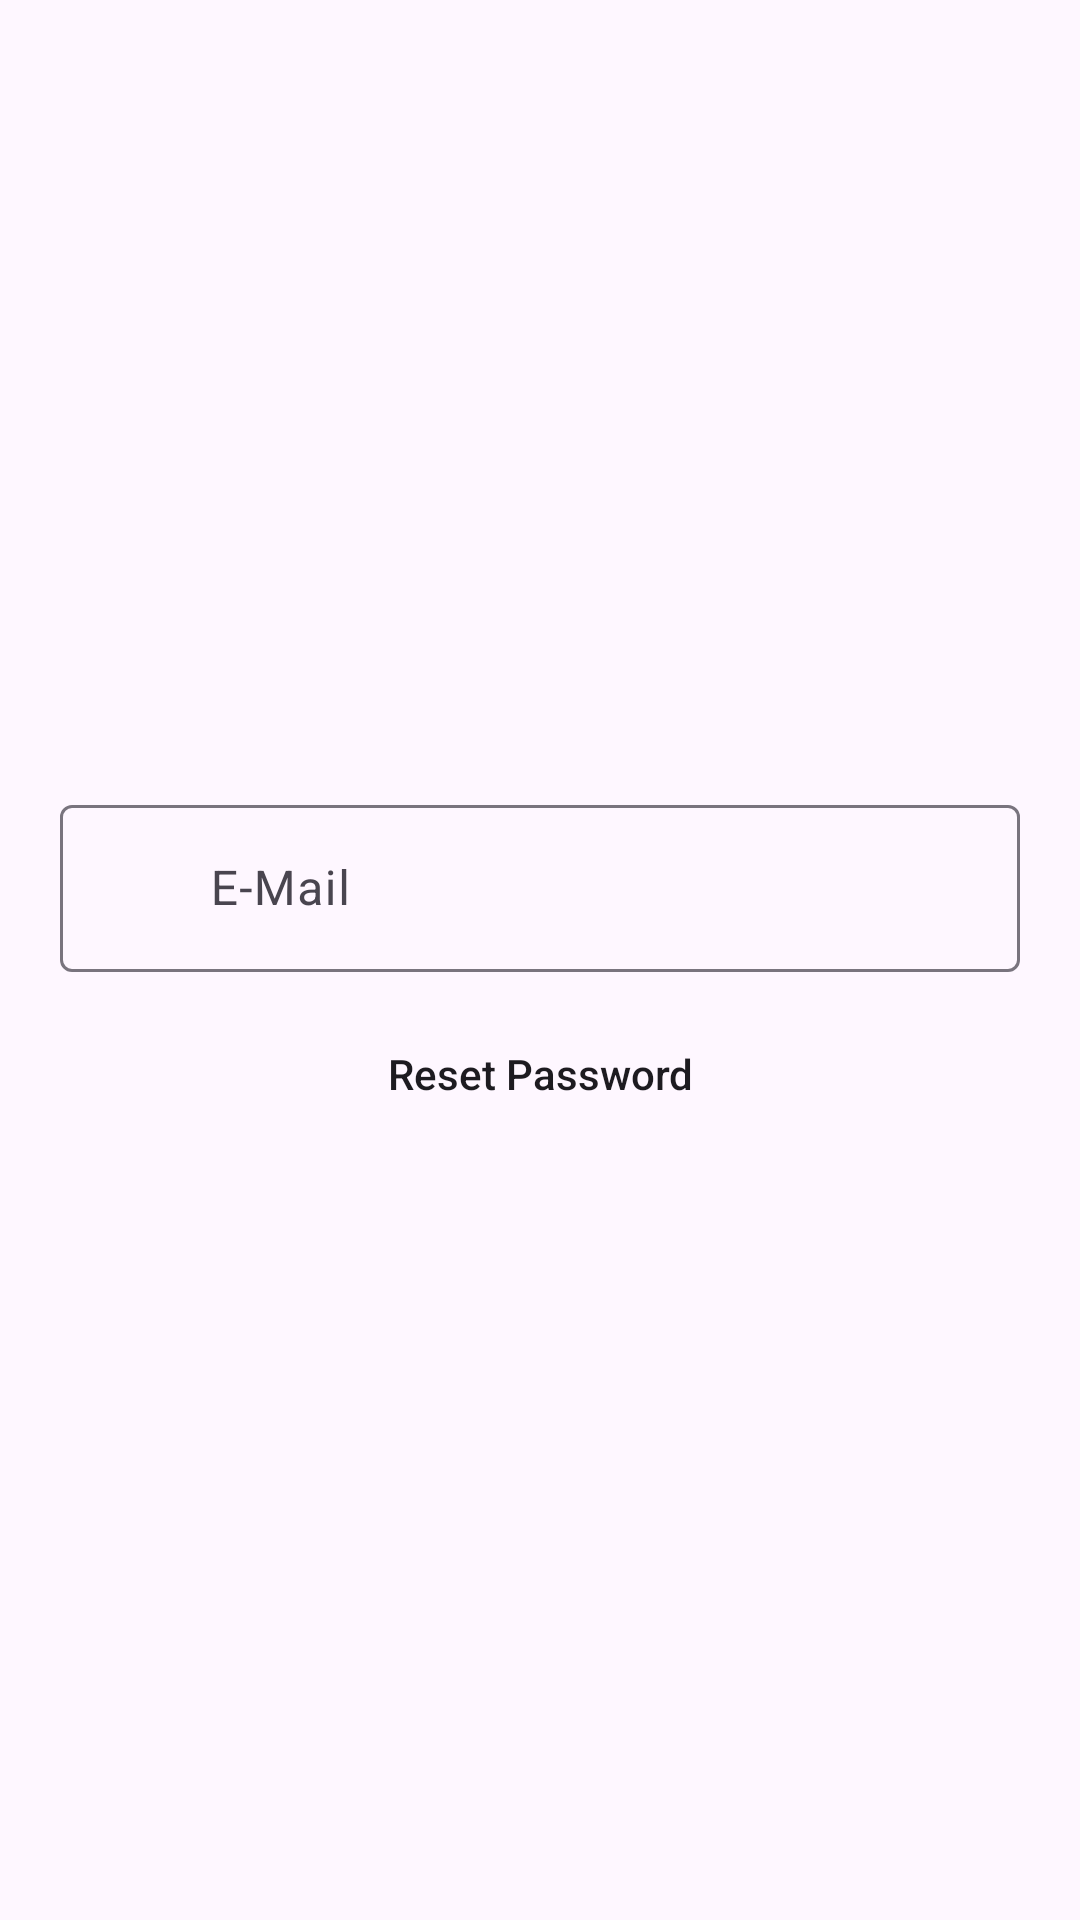

Produce the Android XML layout that renders to this screen, including the resource entries it uses.
<!-- AndroidManifest.xml: application theme Theme.AttendanceApp -->
<!-- res/layout/activity_forgot_pw.xml -->
<?xml version="1.0" encoding="utf-8"?>
<RelativeLayout xmlns:android="http://schemas.android.com/apk/res/android"
    xmlns:app="http://schemas.android.com/apk/res-auto"
    android:layout_width="match_parent"
    android:layout_height="match_parent">

    <FrameLayout
        android:layout_width="match_parent"
        android:layout_height="300dp"
        android:layout_alignParentStart="true"
        android:layout_alignParentTop="true"
        android:layout_alignParentEnd="true"
        app:backgroundTint="@null">

        <ImageView
            android:layout_width="wrap_content"
            android:layout_height="wrap_content"
            android:layout_gravity="center"
            />
    </FrameLayout>

    <LinearLayout
        android:layout_width="match_parent"
        android:layout_height="wrap_content"
        android:layout_margin="10dp"
        android:orientation="vertical"
        android:layout_centerInParent="true">
        <com.google.android.material.textfield.TextInputLayout
            android:layout_width="match_parent"
            android:layout_height="wrap_content"
            android:layout_marginHorizontal="10dp"
            android:layout_marginTop="5dp"
            android:focusable="true"
            android:focusableInTouchMode="true"
            android:theme="@style/myTextInputLabel"
            android:layout_weight="1"
            app:startIconTint="@color/icon"
            app:startIconDrawable="@drawable/email_24">
            <EditText
                android:id="@+id/email_fpw"
                android:layout_width="match_parent"
                android:layout_height="wrap_content"
                android:hint="E-Mail"
                android:paddingStart="50dp"
                android:textColorHint="@color/hint_color"
                android:textColor="@color/black"
                android:autofillHints="emailAddress"
                android:inputType="textEmailAddress"/>
        </com.google.android.material.textfield.TextInputLayout>


        <Button
            android:id="@+id/reset_pw_btn"
            android:layout_width="wrap_content"
            android:layout_height="wrap_content"
            android:layout_gravity="center"
            android:layout_marginTop="10dp"
            android:background="@drawable/rounded_rectangle_btn"
            android:text="Reset Password"
            android:textAllCaps="false"
            app:backgroundTint="@null" />

    </LinearLayout>

    <ProgressBar
        android:layout_width="wrap_content"
        android:layout_height="wrap_content"
        android:layout_centerInParent="true"
        android:indeterminate="true"
        android:id="@+id/progress_fpw"
        android:indeterminateTint="@color/icon"
        android:translationZ="90dp"
        android:visibility="gone"
        />
</RelativeLayout>
<!-- resources referenced by this layout -->
<resources>
  <color name="black">#FF000000</color>
  <color name="hint_color">#605D5D</color>
  <color name="icon">#2196F3</color>
  <style name="myTextInputLabel">
          
          <item name="colorControlActivated">@color/icon</item>
          <item name="paddingStart">10dp</item>
      </style>
  <style name="Theme.AttendanceApp" parent="Base.Theme.AttendanceApp" />
  <style name="Base.Theme.AttendanceApp" parent="Theme.Material3.DayNight.NoActionBar">
          
          
      </style>
</resources>
